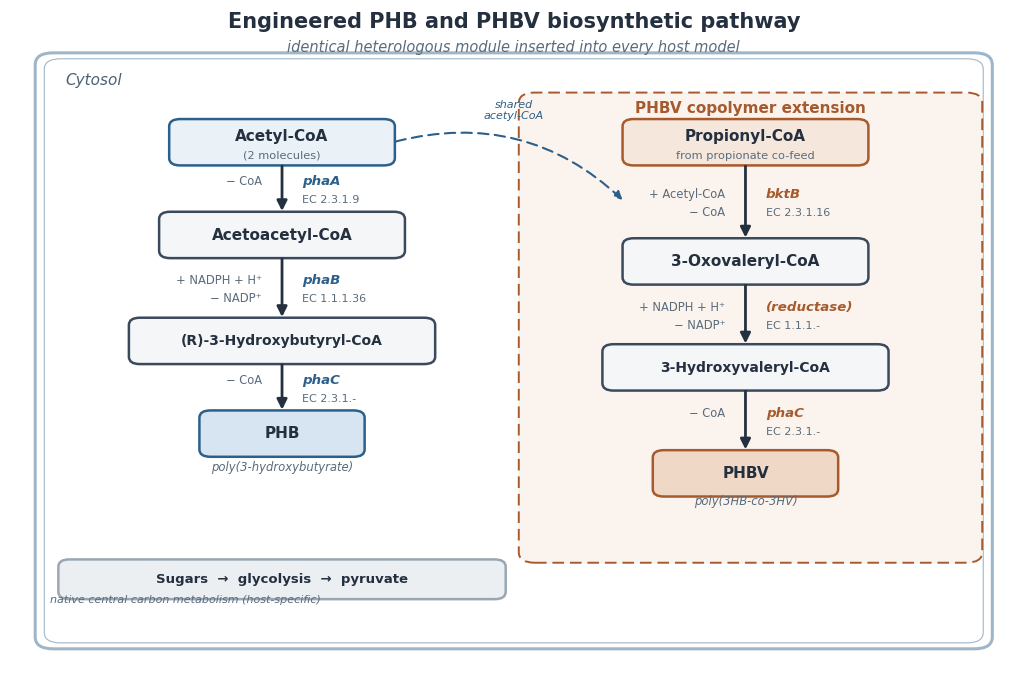

Generate this figure with matplotlib: (Note: this script raises an exception after producing the figure.)
"""Publication-quality (Springer-style) schematic of the engineered phaCAB + PHBV pathway.
Vector layout in matplotlib with real chemical structures rendered by RDKit (accurate labels)."""
import matplotlib; matplotlib.use('Agg')
import matplotlib.pyplot as plt
from matplotlib.patches import FancyBboxPatch, FancyArrowPatch
from matplotlib.offsetbox import OffsetImage, AnnotationBbox
import matplotlib.image as mpimg
plt.rcParams.update({'font.family':'DejaVu Sans'})

INK='#24303F'; FILL='#F4F6F8'; EDGE='#3A4A5C'
BLUE='#2C5F8A'; RUST='#A65A2E'; COF='#5A6B7B'; MEM='#9FB6C9'; PANEL='#FBF4EE'
fig,ax=plt.subplots(figsize=(13,8.6)); ax.set_xlim(0,100); ax.set_ylim(0,100); ax.axis('off')

# compartment
ax.add_patch(FancyBboxPatch((3,4),94,89,boxstyle='round,pad=0.5,rounding_size=1.8',fc='white',ec=MEM,lw=2.2))
ax.add_patch(FancyBboxPatch((3.9,4.9),92.2,87.2,boxstyle='round,pad=0.5,rounding_size=1.6',fc='none',ec=MEM,lw=0.8))
ax.text(5.5,89.3,'Cytosol',fontsize=11,style='italic',color='#4A6072',ha='left',va='center')
ax.text(50,97.3,'Engineered PHB and PHBV biosynthetic pathway',ha='center',fontsize=15,fontweight='bold',color=INK)
ax.text(50,93.7,'identical heterologous module inserted into every host model',ha='center',fontsize=10.5,style='italic',color=COF)

def node(x,y,label,sub=None,w=20,h=6.6,accent=EDGE,fill=FILL,fs=11):
    ax.add_patch(FancyBboxPatch((x-w/2,y-h/2),w,h,boxstyle='round,pad=0.2,rounding_size=1.1',fc=fill,ec=accent,lw=1.8))
    ax.text(x,y+(0.9 if sub else 0),label,ha='center',va='center',fontsize=fs,fontweight='bold',color=INK)
    if sub: ax.text(x,y-2.0,sub,ha='center',va='center',fontsize=8.2,color=COF)
def rxn(x,y1,y2,gene,ec,color,cof_left=None,cof_left2=None):
    ax.add_patch(FancyArrowPatch((x,y1),(x,y2),arrowstyle='-|>',mutation_scale=15,lw=2.0,color=INK,shrinkA=1,shrinkB=1))
    ax.text(x+2.0,(y1+y2)/2+1.1,gene,ha='left',va='center',fontsize=9.6,fontweight='bold',fontstyle='italic',color=color)
    ax.text(x+2.0,(y1+y2)/2-1.7,ec,ha='left',va='center',fontsize=8.0,color=COF)
    if cof_left: ax.text(x-2.0,(y1+y2)/2+1.1,cof_left,ha='right',va='center',fontsize=8.3,color=COF)
    if cof_left2: ax.text(x-2.0,(y1+y2)/2-1.6,cof_left2,ha='right',va='center',fontsize=8.3,color=COF)
def struct(path,x,y,zoom):
    img=mpimg.imread(path); im=OffsetImage(img,zoom=zoom)
    ab=AnnotationBbox(im,(x,y),frameon=False); ax.add_artist(ab)

# ---- PHBV shaded panel ----
ax.add_patch(FancyBboxPatch((51,17),45,70,boxstyle='round,pad=0.5,rounding_size=1.6',fc=PANEL,ec=RUST,lw=1.4,ls=(0,(6,3))))
ax.text(73.5,84.5,'PHBV copolymer extension',ha='center',fontsize=11,fontweight='bold',color=RUST)

# ---- core phaCAB column ----
cx=27
node(cx,80,'Acetyl-CoA','(2 molecules)',w=22,accent=BLUE,fill='#EAF1F7')
rxn(cx,76.6,69.4,'phaA','EC 2.3.1.9',BLUE,'− CoA')
node(cx,66,'Acetoacetyl-CoA',w=24)
rxn(cx,62.6,53.4,'phaB','EC 1.1.1.36',BLUE,'+ NADPH + H⁺','− NADP⁺')
node(cx,50,'(R)-3-Hydroxybutyryl-CoA',w=30,fs=10)
rxn(cx,46.6,39.4,'phaC','EC 2.3.1.-',BLUE,'− CoA')
node(cx,36,'PHB',w=16,accent=BLUE,fill='#D6E5F1')
ax.text(cx,30.4,'poly(3-hydroxybutyrate)',ha='center',fontsize=8.4,style='italic',color=COF)

# ---- PHBV column ----
vx=73
node(vx,80,'Propionyl-CoA','from propionate co-feed',w=24,accent=RUST,fill='#F6E7DC')
rxn(vx,76.6,65.4,'bktB','EC 2.3.1.16',RUST,'+ Acetyl-CoA','− CoA')
node(vx,62,'3-Oxovaleryl-CoA',w=24)
rxn(vx,58.6,49.4,'(reductase)','EC 1.1.1.-',RUST,'+ NADPH + H⁺','− NADP⁺')
node(vx,46,'3-Hydroxyvaleryl-CoA',w=28,fs=10)
rxn(vx,42.6,33.4,'phaC','EC 2.3.1.-',RUST,'− CoA')
node(vx,30,'PHBV',w=18,accent=RUST,fill='#F0D8C6')
ax.text(vx,25.2,'poly(3HB-co-3HV)',ha='center',fontsize=8.4,style='italic',color=COF)

# shared acetyl-CoA (dashed)
ax.add_patch(FancyArrowPatch((cx+11,80),(vx-12,71),arrowstyle='-|>',mutation_scale=12,lw=1.5,color=BLUE,ls=(0,(5,3)),connectionstyle='arc3,rad=-0.28'))
ax.text(50,83.5,'shared\nacetyl-CoA',ha='center',fontsize=8,style='italic',color=BLUE)

# central metabolism inflow
node(cx,14,'Sugars  →  glycolysis  →  pyruvate',w=44,h=5.6,accent='#9AA7B2',fill='#ECEFF2',fs=9.5)
ax.text(cx-23,10.5,'native central carbon metabolism (host-specific)',ha='left',fontsize=8,style='italic',color=COF)

# ---- chemical structures (RDKit) ----
struct('struct_PHB_repeat.png',cx,23,0.082)
ax.text(cx-6.2,23,'[',ha='center',va='center',fontsize=22,color=INK)
ax.text(cx+6.2,23,']$_n$',ha='center',va='center',fontsize=18,color=INK)
struct('struct_PHV_repeat.png',vx,21,0.082)
ax.text(vx-6.2,21,'[',ha='center',va='center',fontsize=22,color=INK)
ax.text(vx+6.2,21,']$_n$',ha='center',va='center',fontsize=18,color=INK)

for _ext,_dpi in [('png',300),('svg',None),('pdf',None),('tiff',300)]:
    _kw={'bbox_inches':'tight'}
    if _dpi:_kw['dpi']=_dpi
    plt.savefig('./fig_pathway_sci.'+_ext,**_kw)
print('fig_pathway_sci exported: png svg pdf tiff')
